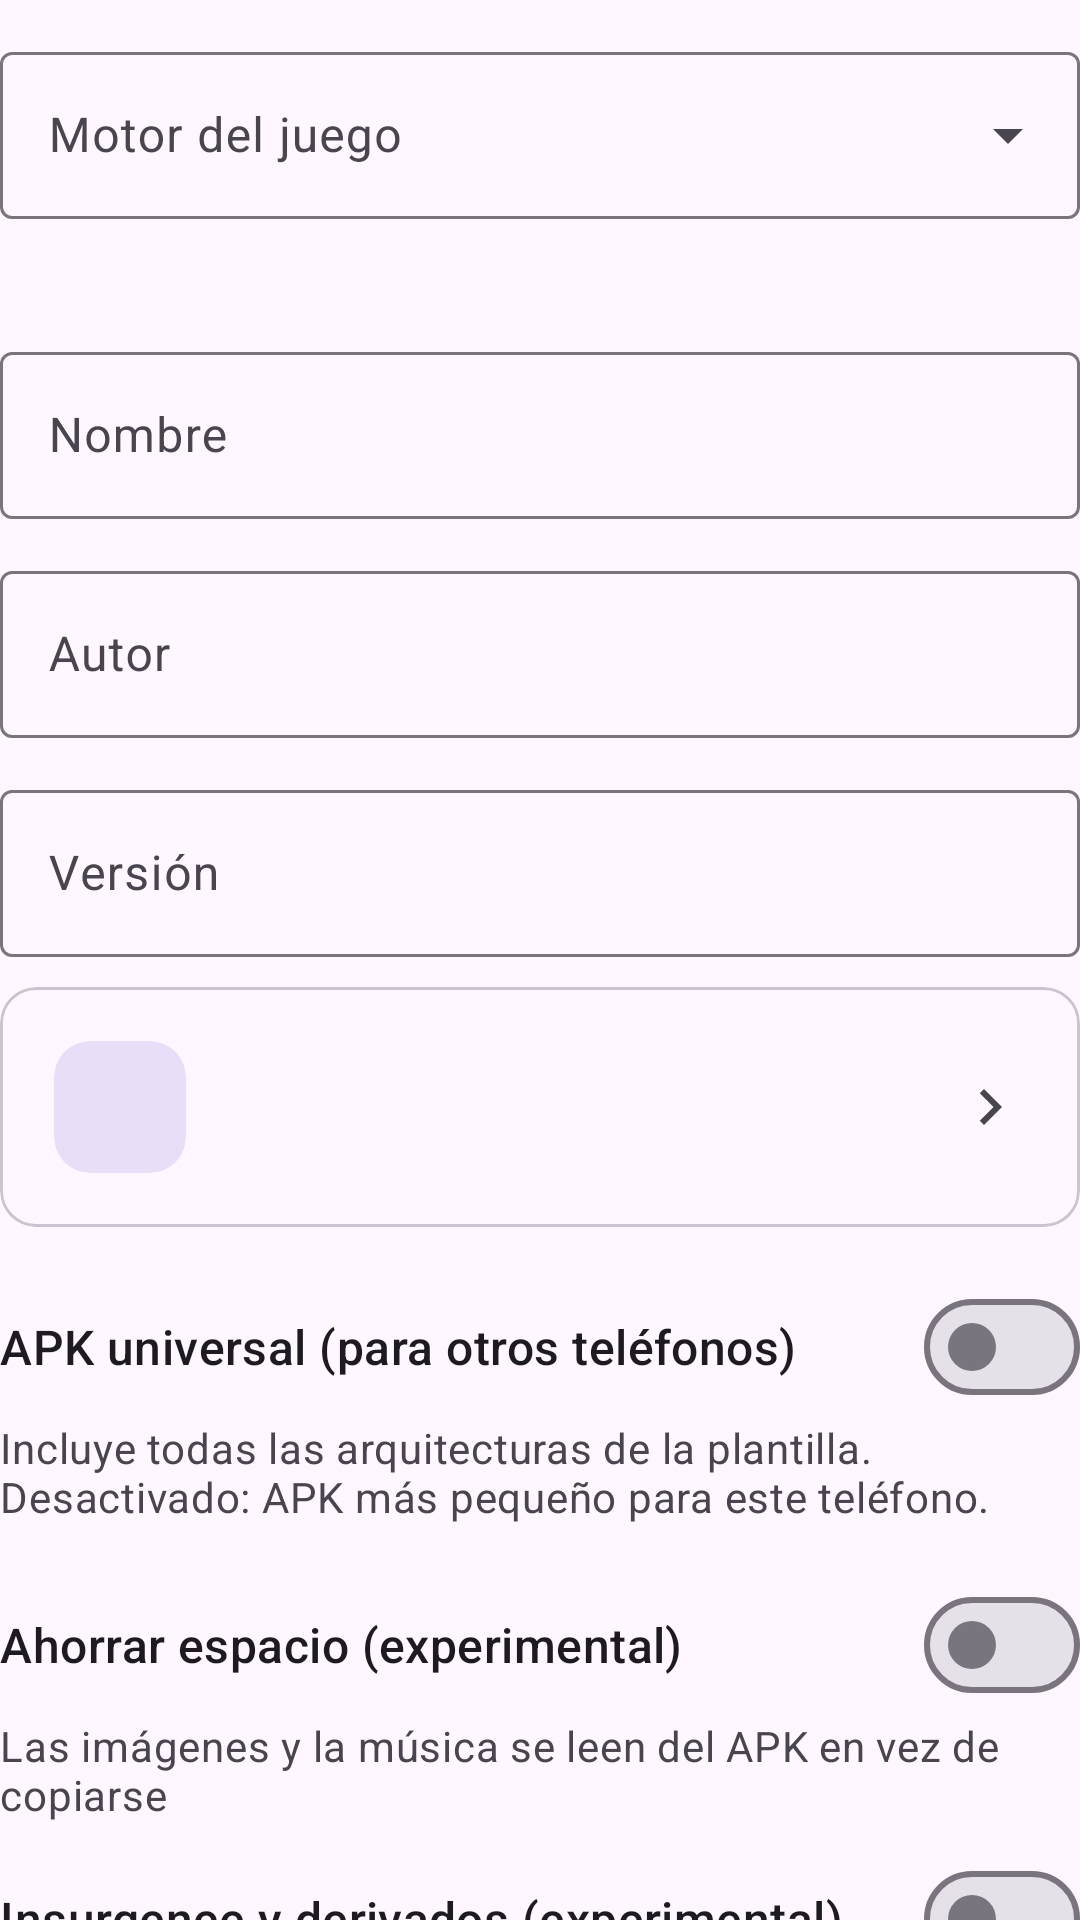

Here is an Android app screen rendered from its layout file. Give the layout XML and the strings, colors and styles it references.
<!-- AndroidManifest.xml: application theme Theme.RpgmkPort -->
<!-- res/layout/paso_datos.xml -->
<?xml version="1.0" encoding="utf-8"?>
<LinearLayout xmlns:android="http://schemas.android.com/apk/res/android"
    android:layout_width="match_parent"
    android:layout_height="wrap_content"
    android:orientation="vertical">
        <com.google.android.material.textfield.TextInputLayout
            style="@style/Widget.Material3.TextInputLayout.OutlinedBox.ExposedDropdownMenu"
            android:layout_width="match_parent"
            android:layout_height="wrap_content"
            android:layout_marginTop="12dp"
            android:hint="@string/motor_juego">
            <com.google.android.material.textfield.MaterialAutoCompleteTextView
                android:id="@+id/motor_juego"
                android:layout_width="match_parent"
                android:layout_height="wrap_content"
                android:inputType="none" />
        </com.google.android.material.textfield.TextInputLayout>
        <TextView
            android:id="@+id/motor_hint"
            android:layout_width="match_parent"
            android:layout_height="wrap_content"
            android:layout_marginTop="8dp"
            android:textAppearance="?attr/textAppearanceBodyMedium"
            android:textColor="?attr/colorOnSurfaceVariant" />
        <com.google.android.material.textfield.TextInputLayout
            style="@style/Widget.Material3.TextInputLayout.OutlinedBox"
            android:layout_width="match_parent"
            android:layout_height="wrap_content"
            android:layout_marginTop="12dp"
            android:hint="@string/nombre">
            <com.google.android.material.textfield.TextInputEditText
                android:id="@+id/campo_nombre"
                android:layout_width="match_parent"
                android:layout_height="wrap_content"
                android:inputType="text" />
        </com.google.android.material.textfield.TextInputLayout>
        <com.google.android.material.textfield.TextInputLayout
            style="@style/Widget.Material3.TextInputLayout.OutlinedBox"
            android:layout_width="match_parent"
            android:layout_height="wrap_content"
            android:layout_marginTop="12dp"
            android:hint="@string/autor">
            <com.google.android.material.textfield.TextInputEditText
                android:id="@+id/campo_autor"
                android:layout_width="match_parent"
                android:layout_height="wrap_content"
                android:inputType="text" />
        </com.google.android.material.textfield.TextInputLayout>
        <com.google.android.material.textfield.TextInputLayout
            style="@style/Widget.Material3.TextInputLayout.OutlinedBox"
            android:layout_width="match_parent"
            android:layout_height="wrap_content"
            android:layout_marginTop="12dp"
            android:hint="@string/version">
            <com.google.android.material.textfield.TextInputEditText
                android:id="@+id/campo_version"
                android:layout_width="match_parent"
                android:layout_height="wrap_content"
                android:inputType="text" />
        </com.google.android.material.textfield.TextInputLayout>
        <include android:id="@+id/opcion_icono" layout="@layout/opcion" />
        <com.google.android.material.materialswitch.MaterialSwitch
            android:id="@+id/universal"
            android:layout_width="match_parent"
            android:layout_height="wrap_content"
            android:layout_marginTop="16dp"
            android:text="@string/universal"
            android:textAppearance="?attr/textAppearanceTitleMedium" />
        <TextView
            android:layout_width="match_parent"
            android:layout_height="wrap_content"
            android:text="@string/universal_sub"
            android:textAppearance="?attr/textAppearanceBodyMedium"
            android:textColor="?attr/colorOnSurfaceVariant" />
        <com.google.android.material.materialswitch.MaterialSwitch
            android:id="@+id/ahorrar"
            android:layout_width="match_parent"
            android:layout_height="wrap_content"
            android:layout_marginTop="16dp"
            android:text="@string/ahorrar"
            android:textAppearance="?attr/textAppearanceTitleMedium" />
        <TextView
            android:layout_width="match_parent"
            android:layout_height="wrap_content"
            android:text="@string/ahorrar_sub"
            android:textAppearance="?attr/textAppearanceBodyMedium"
            android:textColor="?attr/colorOnSurfaceVariant" />
        <com.google.android.material.materialswitch.MaterialSwitch
            android:id="@+id/insurgence"
            android:layout_width="match_parent"
            android:layout_height="wrap_content"
            android:layout_marginTop="16dp"
            android:text="@string/insurgence"
            android:textAppearance="?attr/textAppearanceTitleMedium" />
        <TextView
            android:layout_width="match_parent"
            android:layout_height="wrap_content"
            android:text="@string/insurgence_sub"
            android:textAppearance="?attr/textAppearanceBodyMedium"
            android:textColor="?attr/colorOnSurfaceVariant" />
</LinearLayout>
<!-- res/layout/opcion.xml (included above) -->
<?xml version="1.0" encoding="utf-8"?>
<com.google.android.material.card.MaterialCardView xmlns:android="http://schemas.android.com/apk/res/android"
    xmlns:app="http://schemas.android.com/apk/res-auto"
    style="@style/Widget.Material3.CardView.Outlined"
    android:layout_width="match_parent"
    android:layout_height="wrap_content"
    android:layout_marginTop="10dp"
    android:clickable="true"
    android:focusable="true"
    app:cardCornerRadius="12dp">
    <LinearLayout
        android:layout_width="match_parent"
        android:layout_height="wrap_content"
        android:gravity="center_vertical"
        android:orientation="horizontal"
        android:padding="18dp">
        <com.google.android.material.card.MaterialCardView
            style="@style/Widget.Material3.CardView.Filled"
            android:layout_width="44dp"
            android:layout_height="44dp"
            app:cardBackgroundColor="?attr/colorSecondaryContainer"
            app:cardCornerRadius="12dp">
            <ImageView
                android:id="@+id/icono"
                android:layout_width="24dp"
                android:layout_height="24dp"
                android:layout_gravity="center"
                android:importantForAccessibility="no"
                app:tint="?attr/colorOnSecondaryContainer" />
        </com.google.android.material.card.MaterialCardView>
        <LinearLayout
            android:layout_width="0dp"
            android:layout_height="wrap_content"
            android:layout_marginStart="16dp"
            android:layout_weight="1"
            android:orientation="vertical">
            <TextView
                android:id="@+id/titulo"
                android:layout_width="wrap_content"
                android:layout_height="wrap_content"
                android:textAppearance="?attr/textAppearanceTitleMedium"
                android:textColor="?attr/colorOnSurface" />
            <TextView
                android:id="@+id/sub"
                android:layout_width="wrap_content"
                android:layout_height="wrap_content"
                android:textAppearance="?attr/textAppearanceBodyMedium"
                android:textColor="?attr/colorOnSurfaceVariant" />
        </LinearLayout>
        <ImageView
            android:layout_width="24dp"
            android:layout_height="24dp"
            android:importantForAccessibility="no"
            android:src="@drawable/ic_chevron"
            app:tint="?attr/colorOnSurfaceVariant" />
    </LinearLayout>
</com.google.android.material.card.MaterialCardView>
<!-- resources referenced by this layout -->
<resources>
  <!-- drawable ic_chevron (drawable) -->
  <?xml version="1.0" encoding="utf-8"?>
  <vector xmlns:android="http://schemas.android.com/apk/res/android" android:width="24dp" android:height="24dp" android:viewportWidth="24" android:viewportHeight="24" android:tint="?attr/colorControlNormal" android:autoMirrored="true">
      <path android:fillColor="@android:color/white" android:pathData="M10,6L8.59,7.41 13.17,12l-4.58,4.59L10,18l6,-6z"/>
  </vector>
  <string name="ahorrar">Ahorrar espacio (experimental)</string>
  <string name="ahorrar_sub">Las imágenes y la música se leen del APK en vez de copiarse</string>
  <string name="autor">Autor</string>
  <string name="insurgence">Insurgence y derivados (experimental)</string>
  <string name="insurgence_sub">Para Insurgence/Detergent: adapta Ruby antiguo, caché y GIF; H-mode7 usa mapas planos. No garantiza todos los mods.</string>
  <string name="motor_juego">Motor del juego</string>
  <string name="nombre">Nombre</string>
  <string name="universal">APK universal (para otros teléfonos)</string>
  <string name="universal_sub">Incluye todas las arquitecturas de la plantilla. Desactivado: APK más pequeño para este teléfono.</string>
  <string name="version">Versión</string>
  <style name="Theme.RpgmkPort" parent="Theme.Material3.DayNight.NoActionBar">
          <item name="colorPrimary">@color/semilla</item>
          <item name="android:windowLightStatusBar">?attr/isLightTheme</item>
          <item name="android:windowLightNavigationBar">?attr/isLightTheme</item>
          <item name="android:statusBarColor">@android:color/transparent</item>
          <item name="android:navigationBarColor">@android:color/transparent</item>
      </style>
  <color name="semilla">#5E548E</color>
</resources>
